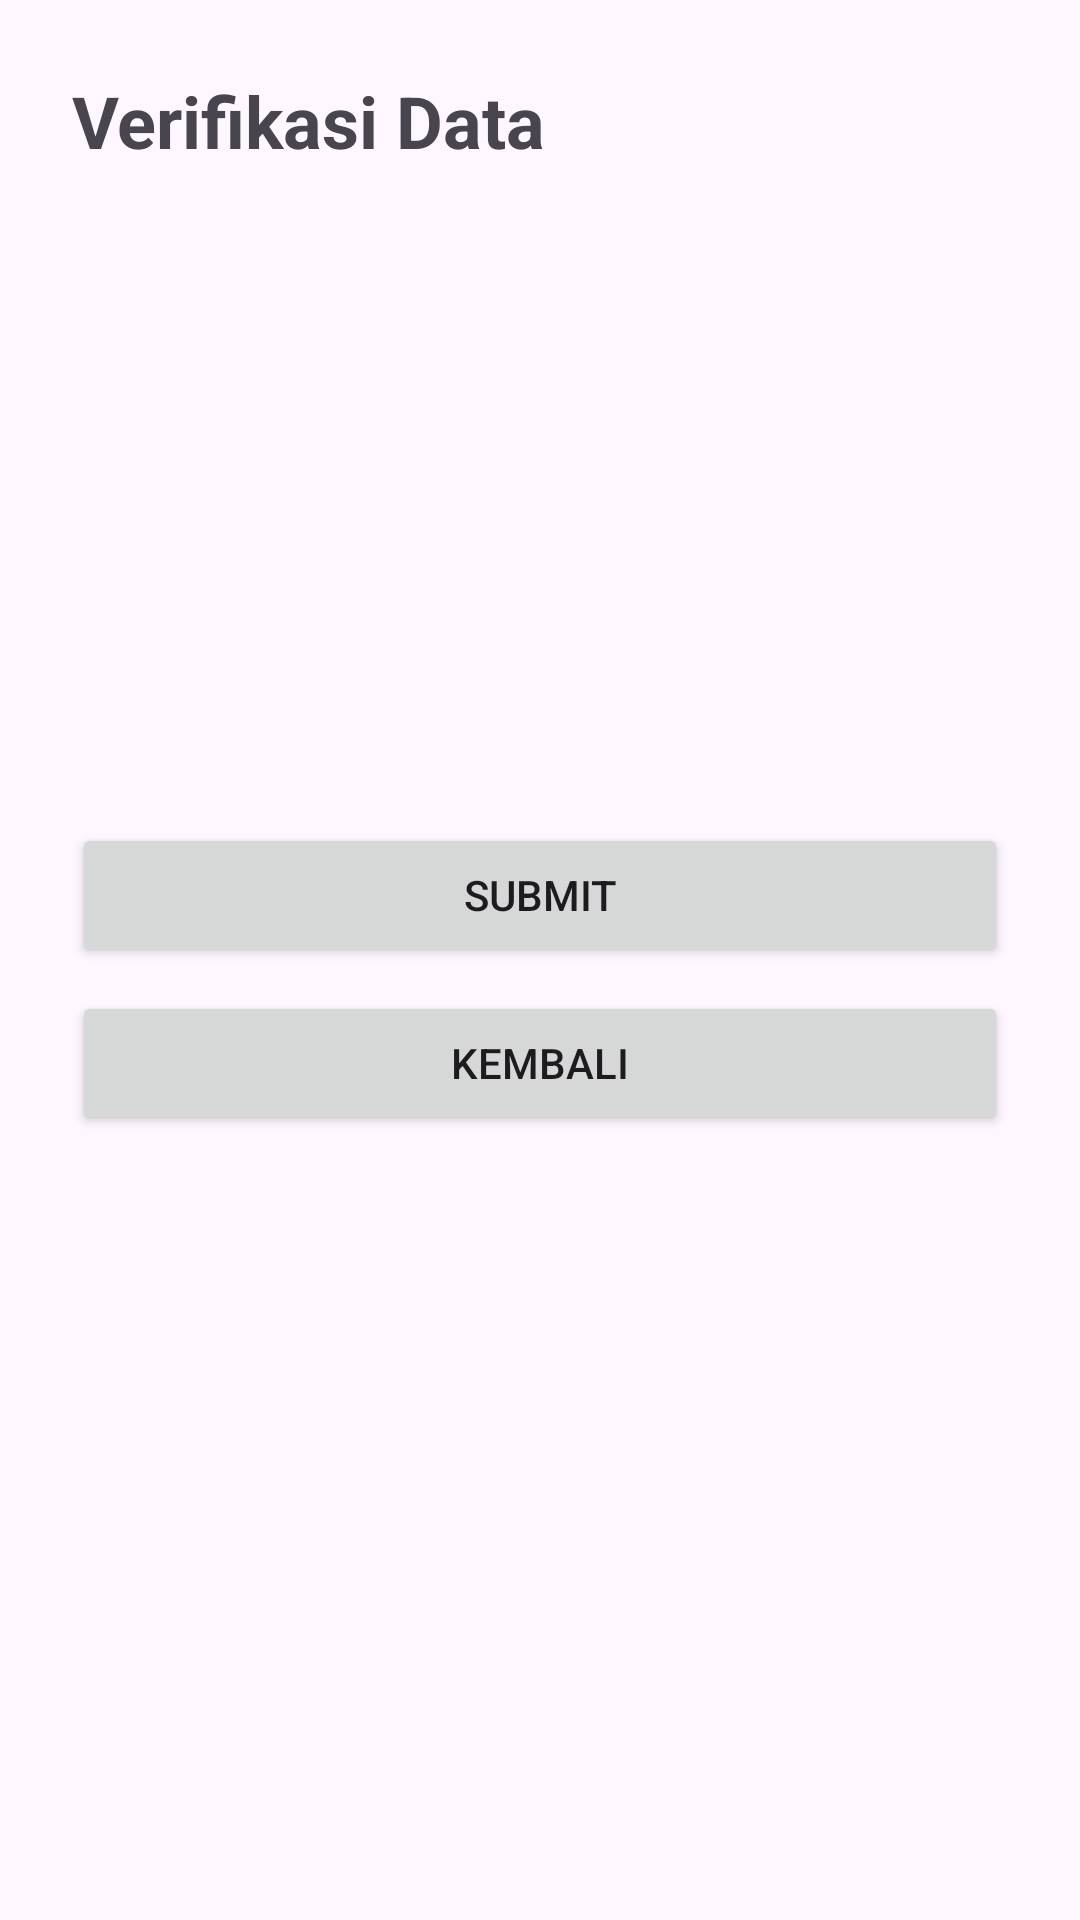

Reconstruct the res/layout file that produces this screen, plus the resources it refers to.
<!-- AndroidManifest.xml: application theme Theme.BYDSushi -->
<!-- res/layout/activity_verifikasi.xml -->
<?xml version="1.0" encoding="utf-8"?>
<ScrollView xmlns:android="http://schemas.android.com/apk/res/android"
    xmlns:tools="http://schemas.android.com/tools"
    android:id="@+id/main"
    android:layout_width="match_parent"
    android:layout_height="match_parent"
    android:fillViewport="true"
    tools:context=".VerifikasiActivity">

  <LinearLayout
      android:layout_width="match_parent"
      android:layout_height="wrap_content"
      android:orientation="vertical"
      android:padding="24dp">

    <TextView
        android:layout_width="wrap_content"
        android:layout_height="wrap_content"
        android:layout_marginBottom="16dp"
        android:text="Verifikasi Data"
        android:textSize="24sp"
        android:textStyle="bold" />

    <TextView
        android:id="@+id/tvNama"
        android:layout_width="match_parent"
        android:layout_height="wrap_content"
        android:layout_marginTop="8dp"
        android:textSize="16sp" />

    <TextView
        android:id="@+id/tvEmail"
        android:layout_width="match_parent"
        android:layout_height="wrap_content"
        android:layout_marginTop="8dp"
        android:textSize="16sp" />

    <TextView
        android:id="@+id/tvTglLahir"
        android:layout_width="match_parent"
        android:layout_height="wrap_content"
        android:layout_marginTop="8dp"
        android:textSize="16sp" />

    <TextView
        android:id="@+id/tvGender"
        android:layout_width="match_parent"
        android:layout_height="wrap_content"
        android:layout_marginTop="8dp"
        android:textSize="16sp" />

    <TextView
        android:id="@+id/tvUsername"
        android:layout_width="match_parent"
        android:layout_height="wrap_content"
        android:layout_marginTop="8dp"
        android:textSize="16sp" />

    <TextView
        android:id="@+id/tvPassword"
        android:layout_width="match_parent"
        android:layout_height="wrap_content"
        android:layout_marginTop="8dp"
        android:textSize="16sp" />

    <TextView
        android:id="@+id/tvError"
        android:layout_width="match_parent"
        android:layout_height="wrap_content"
        android:layout_marginTop="16dp"
        android:textColor="#D32F2F"
        android:textStyle="bold"
        android:visibility="gone" />

    <Button
        android:id="@+id/btnSubmit"
        android:layout_width="match_parent"
        android:layout_height="wrap_content"
        android:layout_marginTop="24dp"
        android:text="Submit" />

    <Button
        android:id="@+id/btnKembali"
        android:layout_width="match_parent"
        android:layout_height="wrap_content"
        android:layout_marginTop="8dp"
        android:text="Kembali" />
  </LinearLayout>
</ScrollView>
<!-- resources referenced by this layout -->
<resources>
  <style name="Theme.BYDSushi" parent="Base.Theme.BYDSushi" />
  <style name="Base.Theme.BYDSushi" parent="Theme.Material3.DayNight.NoActionBar">
  
          
          
      </style>
</resources>
